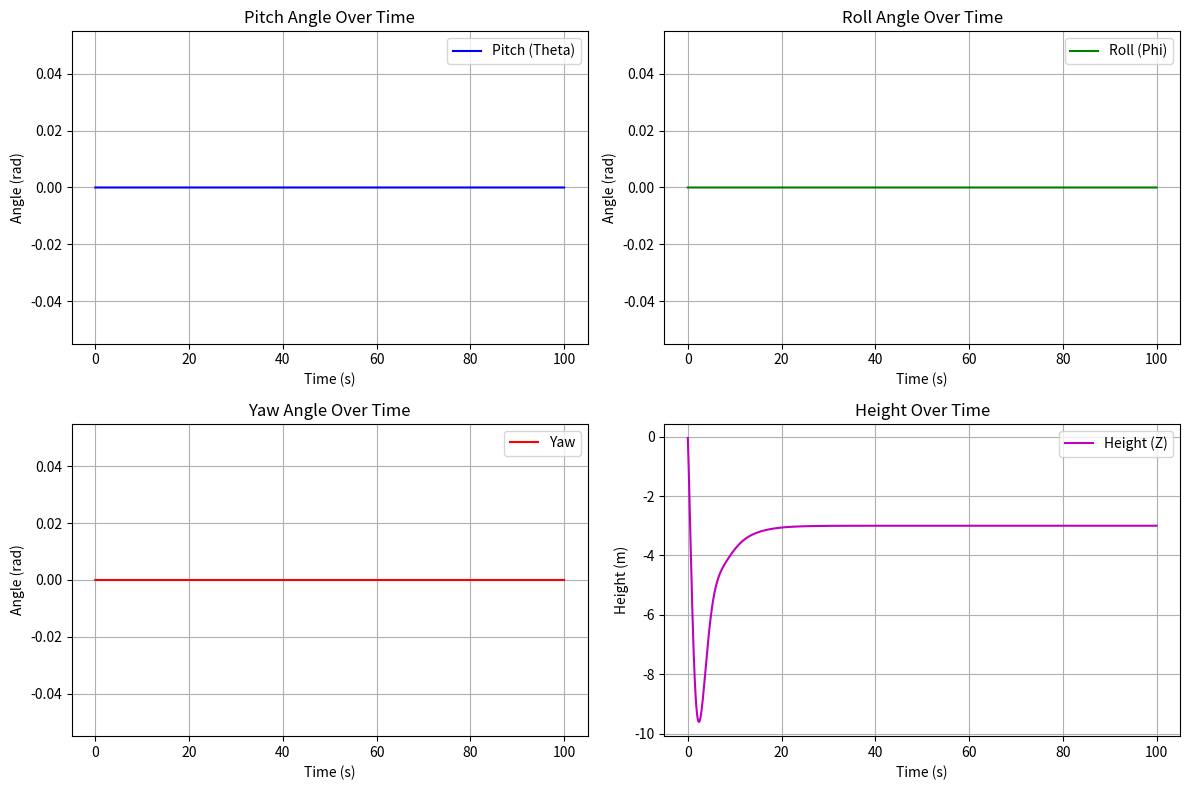

Write Python code to recreate this figure.
import numpy as np
import matplotlib.pyplot as plt

# PID控制器类
class PIDController:
    def __init__(self, kp, ki, kd, dt):
        self.kp = kp  # 比例增益
        self.ki = ki  # 积分增益
        self.kd = kd  # 微分增益
        self.dt = dt  # 时间步长

        self.prev_error = 0
        self.integral = 0

    def compute(self, error):
        # 计算误差的比例、积分和微分部分
        self.integral += error * self.dt
        derivative = (error - self.prev_error) / self.dt
        output = self.kp * error + self.ki * self.integral + self.kd * derivative
        self.prev_error = error
        return output


# 飞行器动力学模型
class MultirotorDynamics:
    def __init__(self, mass=3.18):
        self.mass = mass
        self.pitch = 0  # 俯仰角
        self.roll = 0    # 横滚角
        self.yaw = 0    # 偏航角
        self.z = 0      # 高度
        self.vz = 0     # 垂直速度

    def update(self, thrust, moments, dt):
        # 更新飞行器姿态和高度
        pitch_moment, roll_moment, yaw_moment = moments
        self.pitch += pitch_moment * dt
        self.roll += roll_moment * dt
        self.yaw += yaw_moment * dt

        # 高度更新：F = m * a
        acceleration = (thrust - self.mass * 9.81) / self.mass
        self.vz += acceleration * dt
        self.z += self.vz * dt


# 主控制系统
class MultirotorController:
    def __init__(self, dt):
        self.dt = dt
        # 初始化PID控制器
        self.pitch_controller = PIDController(kp=0.32, ki=0, kd=0.25, dt=dt)
        self.roll_controller = PIDController(kp=0.32, ki=0, kd=0.25, dt=dt)
        self.yaw_controller = PIDController(kp=0.5, ki=0, kd=0.25, dt=dt)
        self.height_controller = PIDController(kp=5.0, ki=1.0, kd=5.0, dt=dt)

        # 飞行器模型
        self.dynamics = MultirotorDynamics()

    def step(self, target, state):
        # 目标值与当前状态
        target_x, target_y, target_yaw, target_z = target
        x, y, yaw, z = state

        # 计算误差
        error_pitch = target_x - x
        error_roll = target_y - y
        error_yaw = target_yaw - yaw
        error_height = target_z - z

        # PID控制输出
        pitch_moment = self.pitch_controller.compute(error_pitch)
        roll_moment = self.roll_controller.compute(error_roll)
        yaw_moment = self.yaw_controller.compute(error_yaw)
        thrust = self.height_controller.compute(error_height)

        # 更新飞行器状态
        self.dynamics.update(thrust, (pitch_moment, roll_moment, yaw_moment), self.dt)

        # 返回状态
        return {
            "pitch": self.dynamics.pitch,
            "roll": self.dynamics.roll,
            "yaw": self.dynamics.yaw,
            "z": self.dynamics.z,
        }




# 模拟器
if __name__ == "__main__":
    # 初始化控制系统
    dt = 0.01  # 时间步长
    controller = MultirotorController(dt)

    # 目标值和初始状态
    target = [0.0, 0.0, 0.0, -3.0]  # 目标x, y, yaw, z
    state = [0.0, 0.0, 0.0, 0.0]    # 初始x, y, yaw, z

    # # 模拟过程
    # for step in range(100000):
    #     output = controller.step(target, state)
    #     state = [output["theta"], output["phi"], output["yaw"], output["z"]]

    #     # 打印输出结果
    #     if step % 100 == 0:
    #         print(f"Step {step}: State = {state}")
    
    # # 绘制结果
    # plt.plot(state[3], label="z")
    # plt.xlabel("Step")
    # plt.ylabel("z")
    # plt.legend()
    # plt.show()
    # print(f"Final State: {state}")
    
    steps = 10000  # 模拟步数
    time = np.linspace(0, steps * dt, steps)  # 时间数组

    # 保存飞行器状态
    theta_list = []
    phi_list = []
    yaw_list = []
    z_list = []

    for step in range(steps):
        output = controller.step(target, state)  # state应该从最终状态得到
        state = [output["pitch"], output["roll"], output["yaw"], output["z"]]

        theta_list.append(output["pitch"])
        phi_list.append(output["roll"])
        yaw_list.append(output["yaw"])
        z_list.append(output["z"])

    # 绘制图形
    plt.figure(figsize=(12, 8))

    # 俯仰角
    plt.subplot(2, 2, 1)
    plt.plot(time, theta_list, label="Pitch (Theta)", color="b")
    plt.xlabel("Time (s)")
    plt.ylabel("Angle (rad)")
    plt.title("Pitch Angle Over Time")
    plt.legend()
    plt.grid()

    # 横滚角
    plt.subplot(2, 2, 2)
    plt.plot(time, phi_list, label="Roll (Phi)", color="g")
    plt.xlabel("Time (s)")
    plt.ylabel("Angle (rad)")
    plt.title("Roll Angle Over Time")
    plt.legend()
    plt.grid()

    # 偏航角
    plt.subplot(2, 2, 3)
    plt.plot(time, yaw_list, label="Yaw", color="r")
    plt.xlabel("Time (s)")
    plt.ylabel("Angle (rad)")
    plt.title("Yaw Angle Over Time")
    plt.legend()
    plt.grid()

    # 高度
    plt.subplot(2, 2, 4)
    plt.plot(time, z_list, label="Height (Z)", color="m")
    plt.xlabel("Time (s)")
    plt.ylabel("Height (m)")
    plt.title("Height Over Time")
    plt.legend()
    plt.grid()

    plt.tight_layout()
    plt.show()
